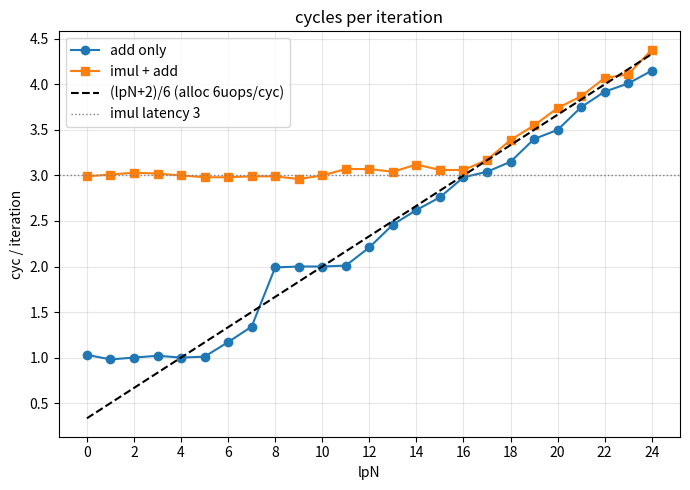

Reproduce this figure in Python. (Note: this script raises an exception after producing the figure.)
# articles/add-imm-fusion2.md の測定結果を描画して images/fusion-plot{1,2}.png に保存する
import matplotlib
matplotlib.use('Agg')
import matplotlib.pyplot as plt

# add(rax, 1) x lpN の表
# [lpN, instructions, uops_issued.any, uops_executed.thread, cyc]
addOnly = [
  [ 0,  2,  1.00, 1.00, 1.03],
  [ 1,  3,  2.00, 2.00, 0.98],
  [ 2,  4,  3.00, 2.00, 1.00],
  [ 3,  5,  4.00, 2.01, 1.02],
  [ 4,  6,  5.02, 2.02, 1.00],
  [ 5,  7,  6.00, 2.03, 1.01],
  [ 6,  8,  7.00, 2.87, 1.17],
  [ 7,  9,  8.01, 3.04, 1.34],
  [ 8, 10,  9.01, 3.03, 1.99],
  [ 9, 11, 10.01, 3.05, 2.00],
  [10, 12, 11.01, 3.07, 2.00],
  [11, 13, 12.01, 3.08, 2.01],
  [12, 14, 13.01, 3.92, 2.21],
  [13, 15, 14.02, 4.10, 2.46],
  [14, 16, 15.02, 4.16, 2.62],
  [15, 17, 16.02, 4.41, 2.76],
  [16, 18, 17.01, 4.11, 2.98],
  [17, 19, 18.01, 4.11, 3.04],
  [18, 20, 19.01, 4.95, 3.15],
  [19, 21, 20.00, 5.21, 3.40],
  [20, 22, 21.01, 5.17, 3.50],
  [21, 23, 22.01, 5.46, 3.75],
  [22, 24, 23.01, 5.50, 3.92],
  [23, 25, 24.01, 5.68, 4.01],
  [24, 26, 25.01, 6.00, 4.15],
]

# imul(rax, rax) + add(rax, 1) x lpN の表
# [lpN, instructions, uops_issued.any, uops_executed.thread, cyc]
mulAdd = [
  [ 0,  3,  2.00, 2.00, 2.99],
  [ 1,  4,  3.00, 3.00, 3.01],
  [ 2,  5,  4.00, 3.33, 3.03],
  [ 3,  6,  5.00, 3.33, 3.02],
  [ 4,  7,  6.00, 3.00, 3.00],
  [ 5,  8,  7.01, 3.67, 2.98],
  [ 6,  9,  8.01, 4.00, 2.98],
  [ 7, 10,  9.00, 4.00, 2.99],
  [ 8, 11, 10.01, 4.32, 2.99],
  [ 9, 12, 11.00, 4.33, 2.96],
  [10, 13, 12.00, 4.81, 3.00],
  [11, 14, 13.00, 4.67, 3.07],
  [12, 15, 14.01, 5.00, 3.07],
  [13, 16, 15.00, 5.00, 3.04],
  [14, 17, 16.00, 5.30, 3.12],
  [15, 18, 17.01, 5.07, 3.06],
  [16, 19, 18.01, 5.00, 3.06],
  [17, 20, 19.00, 5.67, 3.17],
  [18, 21, 20.01, 6.01, 3.39],
  [19, 22, 21.00, 6.01, 3.55],
  [20, 23, 22.03, 6.29, 3.74],
  [21, 24, 23.00, 6.26, 3.87],
  [22, 25, 24.00, 6.63, 4.07],
  [23, 26, 25.00, 6.67, 4.11],
  [24, 27, 26.00, 6.91, 4.38],
]

def transpose(tbl):
  return list(zip(*tbl))

lpN, _, issued1, executed1, cyc1 = transpose(addOnly)
_,   _, issued2, executed2, cyc2 = transpose(mulAdd)

model = [(n + 2) / 6 for n in lpN]  # Allocate 6uops/cyc のモデル値

# 1枚目: 1イテレーションあたりの cyc
fig1, ax1 = plt.subplots(figsize=(7, 5))
ax1.plot(lpN, cyc1, 'o-', label='add only')
ax1.plot(lpN, cyc2, 's-', label='imul + add')
ax1.plot(lpN, model, 'k--', label='(lpN+2)/6 (alloc 6uops/cyc)')
ax1.axhline(3, color='gray', ls=':', lw=1, label='imul latency 3')
ax1.set_xlabel('lpN')
ax1.set_ylabel('cyc / iteration')
ax1.set_title('cycles per iteration')
ax1.set_xticks(range(0, 25, 2))
ax1.grid(alpha=0.3)
ax1.legend()
fig1.tight_layout()
fig1.savefig('images/fusion-plot1.png', dpi=120)
print('save images/fusion-plot1.png')

# 2枚目: uops の issued と executed
fig2, ax2 = plt.subplots(figsize=(7, 5))
ax2.plot(lpN, executed1, 'o-', label='add only: uops_executed')
ax2.plot(lpN, executed2, 's-', label='imul + add: uops_executed')
ax2.plot(lpN, issued1, 'o--', color='C0', alpha=0.5, label='add only: uops_issued')
ax2.plot(lpN, issued2, 's--', color='C1', alpha=0.5, label='imul + add: uops_issued')
ax2.set_xlabel('lpN')
ax2.set_ylabel('uops / iteration')
ax2.set_title('uops issued vs executed')
ax2.set_xticks(range(0, 25, 2))
ax2.grid(alpha=0.3)
ax2.legend()
fig2.tight_layout()
fig2.savefig('images/fusion-plot2.png', dpi=120)
print('save images/fusion-plot2.png')
